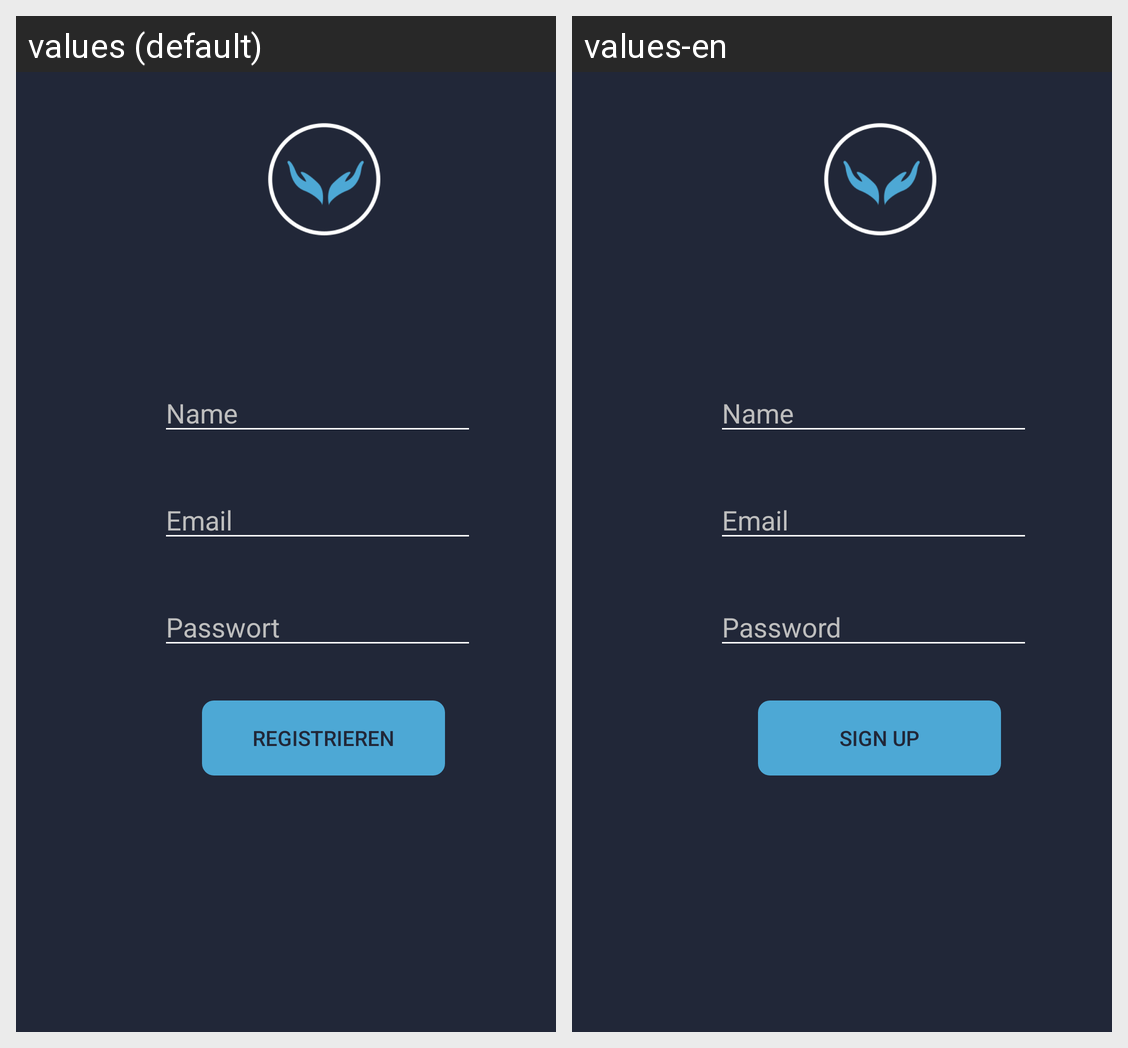

This grid shows one Android layout under two languages. Give, for every string resource on the screen, its name, the default text and each shown locale's text.
Android screen res/layout/activity_register.xml rendered under 2 locales, left to right: values (default), values-en. Device: Nexus 5 (rendered at 1080×1920; each locale shown at half size, 540×960, under a caption strip naming it); theme AppTheme.
Strings drawn on this screen, with the default value and each locale's value (text and hints the layout hard-codes, and strings that could not be matched under every locale, appear in the picture but are not listed):

name
  values: Name
  values-en: Name

mail
  values: Email
  values-en: Email

password
  values: Passwort
  values-en: Password

register
  values: Registrieren
  values-en: Sign up
